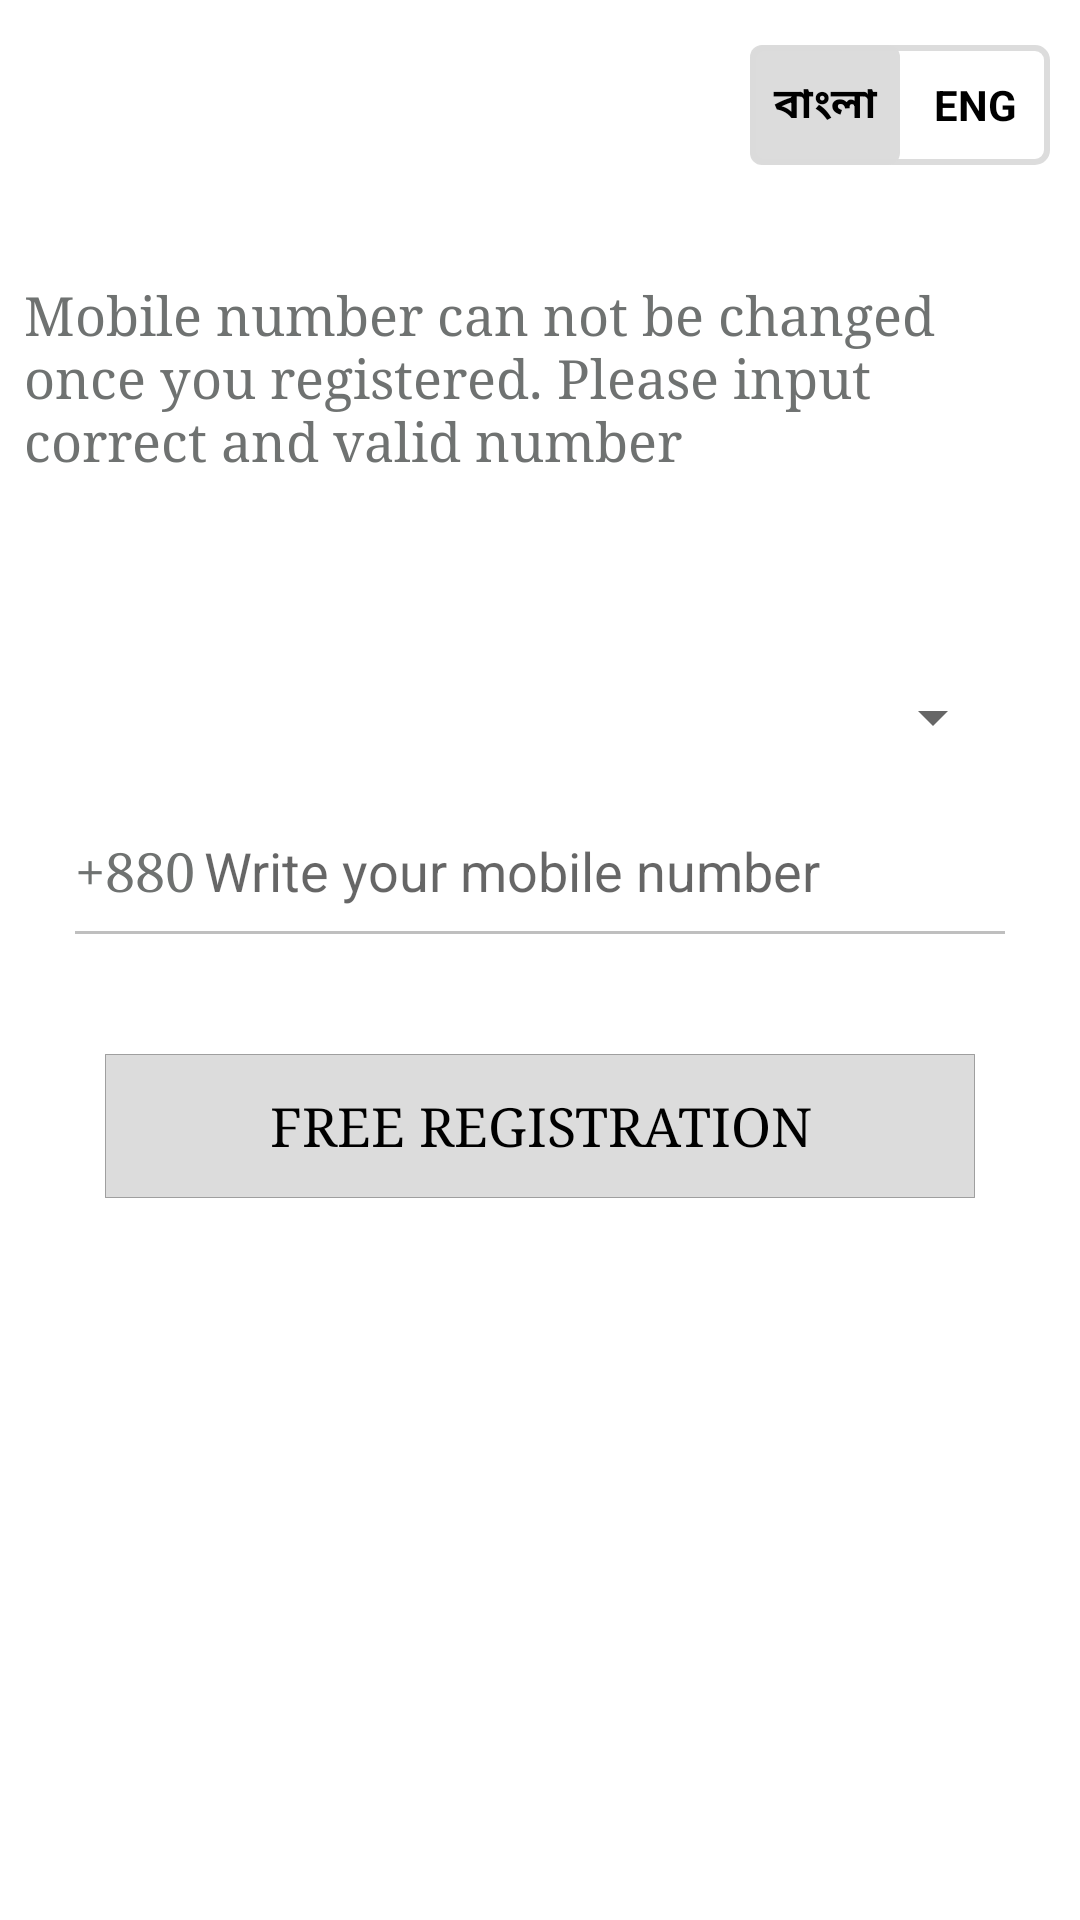

This screen was rendered from an Android layout file. Write that file and the resources it references.
<!-- AndroidManifest.xml: activity theme AppTheme.NoActionBar -->
<!-- res/layout/activity_phone_auth.xml -->
<?xml version="1.0" encoding="utf-8"?>
<RelativeLayout xmlns:android="http://schemas.android.com/apk/res/android"
    xmlns:app="http://schemas.android.com/apk/res-auto"
    android:layout_width="match_parent"
    android:layout_height="match_parent"
    android:background="@color/white"
    android:orientation="vertical">


    <RelativeLayout
        android:id="@id/toolBar"
        android:layout_width="match_parent"
        android:layout_height="wrap_content"
        android:layout_marginTop="15dp">

        <RadioGroup
            android:id="@+id/rg_toggle"
            android:layout_width="wrap_content"
            android:layout_height="40dp"
            android:layout_alignParentRight="true"
            android:layout_centerVertical="true"
            android:layout_marginRight="10dp"
            android:background="@drawable/out_line_gray"
            android:checkedButton="@+id/rb_bn"
            android:orientation="horizontal">

            <RadioButton
                android:id="@+id/rb_bn"
                android:layout_width="50dp"
                android:layout_height="match_parent"
                android:background="@drawable/toggle_widget_gray"
                android:button="@null"
                android:gravity="center"
                android:text="@string/STR_BANGLA"
                android:textColor="@color/black"
                android:textStyle="bold" />

            <RadioButton
                android:id="@+id/rb_en"
                android:layout_width="50dp"
                android:layout_height="match_parent"
                android:background="@drawable/toggle_widget_gray"
                android:button="@null"
                android:gravity="center"
                android:text="ENG"
                android:textColor="@color/black"
                android:textStyle="bold" />
        </RadioGroup>
    </RelativeLayout>


    <LinearLayout
        android:id="@+id/ln_registration"
        android:layout_width="match_parent"
        android:layout_height="wrap_content"
        android:layout_below="@id/toolBar"
        android:layout_marginTop="30dp"
        android:orientation="vertical"
        android:visibility="visible">

        <TextView
            android:id="@+id/tv_instruction"
            android:layout_width="wrap_content"
            android:layout_height="130dp"
            android:layout_gravity="center_horizontal"
            android:padding="8dp"
            android:text="@string/STR_MOBILE_NUMBER_DES"
            android:textColor="@color/gray"
            android:textSize="18dp"
            android:typeface="serif" />

        <RelativeLayout
            android:layout_width="match_parent"
            android:layout_height="wrap_content"
            android:layout_marginLeft="25dp"
            android:layout_marginRight="25dp">

            <Spinner
                android:id="@+id/country_name"
                android:layout_width="match_parent"
                android:layout_height="48dp"
                android:padding="5dp" />

        </RelativeLayout>


        <LinearLayout
            android:layout_width="match_parent"
            android:layout_height="wrap_content"
            android:layout_centerVertical="true"
            android:layout_marginLeft="25dp"
            android:layout_marginTop="10dp"
            android:layout_marginRight="25dp"
            android:orientation="vertical">

            <LinearLayout
                android:layout_width="match_parent"
                android:layout_height="wrap_content"
                android:orientation="horizontal">

                <TextView
                    android:id="@+id/tv_mob_number"
                    android:layout_width="wrap_content"
                    android:layout_height="wrap_content"
                    android:paddingTop="5dp"
                    android:paddingBottom="5dp"
                    android:text="+880"
                    android:textColor="@color/gray"
                    android:textSize="18dp"
                    android:typeface="serif"
                    android:visibility="visible" />

                <EditText
                    android:id="@+id/fieldPhoneNumber"
                    android:layout_width="match_parent"
                    android:layout_height="wrap_content"
                    android:layout_marginLeft="3dp"
                    android:background="@color/white"
                    android:hint="@string/STR_ENTER_MOBILE_NUMBER"
                    android:inputType="phone"
                    android:maxLines="1"
                    android:paddingTop="5dp"
                    android:paddingBottom="5dp"
                    android:textColor="@color/gray"
                    android:textSize="18dp" />

            </LinearLayout>

            <View
                android:layout_width="match_parent"
                android:layout_height="1dp"
                android:layout_marginTop="3dp"
                android:background="@color/ColorBkgndFontBtnIndicator"></View>

            <Button
                android:id="@+id/buttonStartVerification"
                android:layout_width="match_parent"
                android:layout_height="wrap_content"
                android:layout_gravity="center_horizontal"
                android:layout_marginLeft="10dp"
                android:layout_marginTop="40dp"
                android:layout_marginRight="10dp"
                android:background="@drawable/gray_button_selector"
                android:padding="3dp"
                android:text="@string/STR_REGISTRATION"
                android:textColor="@color/black"
                android:textSize="18dp"
                android:typeface="serif" />

        </LinearLayout>

    </LinearLayout>

    <LinearLayout
        android:id="@+id/ln_verify"
        android:layout_width="match_parent"
        android:layout_height="wrap_content"
        android:layout_below="@id/toolBar"
        android:layout_marginTop="30dp"
        android:orientation="vertical"
        android:visibility="gone">

        <TextView
            android:id="@+id/tv_verify_title"
            android:layout_width="wrap_content"
            android:layout_height="130dp"
            android:padding="8dp"
            android:text="@string/STR_VERIFY_INSTRUCTION"
            android:textColor="@color/black"
            android:textSize="18dp"
            android:typeface="serif" />

        <EditText
            android:id="@+id/fieldVerificationCode"
            android:layout_width="match_parent"
            android:layout_height="wrap_content"
            android:layout_marginLeft="25dp"
            android:layout_marginTop="5dp"
            android:layout_marginRight="25dp"
            android:background="@color/white"
            android:hint="@string/STR_WRITE_CODE"
            android:inputType="number"
            android:maxLines="1"
            android:padding="5dp"
            android:textColor="@color/black" />

        <View
            android:layout_width="match_parent"
            android:layout_height="1dp"
            android:layout_marginLeft="25dp"
            android:layout_marginTop="3dp"
            android:layout_marginRight="25dp"
            android:background="@color/ColorBkgndFontBtnIndicator" />

        <LinearLayout
            android:layout_width="match_parent"
            android:layout_height="wrap_content"
            android:layout_centerVertical="true"
            android:layout_gravity="center_horizontal"
            android:layout_marginLeft="25dp"
            android:layout_marginTop="40dp"
            android:layout_marginRight="25dp"
            android:orientation="vertical">

            <Button
                android:id="@+id/buttonVerifyPhone"
                android:layout_width="match_parent"
                android:layout_height="wrap_content"
                android:layout_gravity="center_horizontal"
                android:background="@drawable/gray_button_selector"
                android:padding="3dp"
                android:layout_marginLeft="10dp"
                android:layout_marginRight="10dp"
                android:text="@string/STR_VERIFY_CODE"
                android:textColor="@color/black"
                android:textSize="18dp"
                android:typeface="serif" />

            <Button
                android:id="@+id/buttonResend"
                android:layout_width="match_parent"
                android:layout_height="wrap_content"
                android:layout_gravity="center_horizontal"
                android:layout_marginTop="10dp"
                android:layout_marginLeft="10dp"
                android:layout_marginRight="10dp"
                android:background="@drawable/gray_button_selector"
                android:padding="3dp"
                android:text="@string/STR_RESEND_CODE"
                android:textColor="@color/black"
                android:textSize="18dp"
                android:typeface="serif" />

        </LinearLayout>

    </LinearLayout>


</RelativeLayout>
<!-- resources referenced by this layout -->
<resources>
  <color name="ColorBkgndFontBtnIndicator">#BFBFBF</color>
  <color name="black">#000000</color>
  <color name="gray">#6F7271</color>
  <color name="white">#FFFFFF</color>
  <!-- drawable gray_button_selector (drawable) -->
  <?xml version="1.0" encoding="utf-8"?>
  <selector xmlns:android="http://schemas.android.com/apk/res/android">
  
      <item android:state_pressed="true">
          <shape
              xmlns:android="http://schemas.android.com/apk/res/android"
              android:shape="rectangle">
              <solid
                  android:color="@color/color_semi_transparent"/>
              <corners android:radius="3dp"></corners>
  
          </shape>
  
      </item>
  
      <item>
          <shape
              xmlns:android="http://schemas.android.com/apk/res/android"
              android:shape="rectangle">
              <solid
                  android:color="@color/alto_light_gray_1"/>
              <corners android:radius="0dp"></corners>
  
              <stroke android:width="0.2dp"
                  android:color="@color/color_semi_transparent"/>
  
          </shape>
      </item>
  
  
  </selector>
  <!-- drawable out_line_gray (drawable) -->
  <shape xmlns:android="http://schemas.android.com/apk/res/android"
      android:shape="rectangle">
      <corners android:radius="4dp" />
      <solid android:color="@color/transparent" />
      <stroke
          android:width="2dp"
          android:color="@color/alto_light_gray_1" />
  </shape>
  <!-- drawable toggle_widget_gray (drawable) -->
  <?xml version="1.0" encoding="UTF-8" standalone="no"?>
  <selector xmlns:android="http://schemas.android.com/apk/res/android">
      <item android:state_checked="true">
          <shape
              xmlns:android="http://schemas.android.com/apk/res/android"
              android:shape="rectangle">
              <solid
                  android:color="@color/alto_light_gray_1"/>
              <corners android:radius="4dp"></corners>
          </shape>
      </item>
  
      <item android:state_pressed="true">
          <shape
              xmlns:android="http://schemas.android.com/apk/res/android"
              android:shape="rectangle">
              <solid
                  android:color="@color/gray"/>
              <corners android:radius="4dp"></corners>
          </shape>
      </item>
      <item android:drawable="@android:color/transparent" />
  
  
  
  </selector>
  <string name="STR_BANGLA">বাংলা</string>
  <string name="STR_ENTER_MOBILE_NUMBER">Write your mobile number</string>
  <string name="STR_MOBILE_NUMBER_DES">Mobile number can not be changed once you registered. Please input correct and valid number</string>
  <string name="STR_REGISTRATION">Free registration</string>
  <string name="STR_RESEND_CODE">Resend code</string>
  <string name="STR_VERIFY_CODE">Verify code</string>
  <string name="STR_VERIFY_INSTRUCTION">A verification code is sent to the given mobile number. Input that number to complete the registration</string>
  <string name="STR_WRITE_CODE">Write verification code</string>
  <style name="AppTheme.NoActionBar">
          <item name="windowActionBar">false</item>
          <item name="windowNoTitle">true</item>
          <item name="windowActionModeOverlay">true</item>
          <item name="actionModeBackground">@color/colorPrimary</item>
      </style>
  <color name="color_semi_transparent">#55000000</color>
  <color name="alto_light_gray_1">#FADCDCDC</color>
  <color name="transparent">#00000000</color>
  <color name="colorPrimary">#4267b2</color>
</resources>
